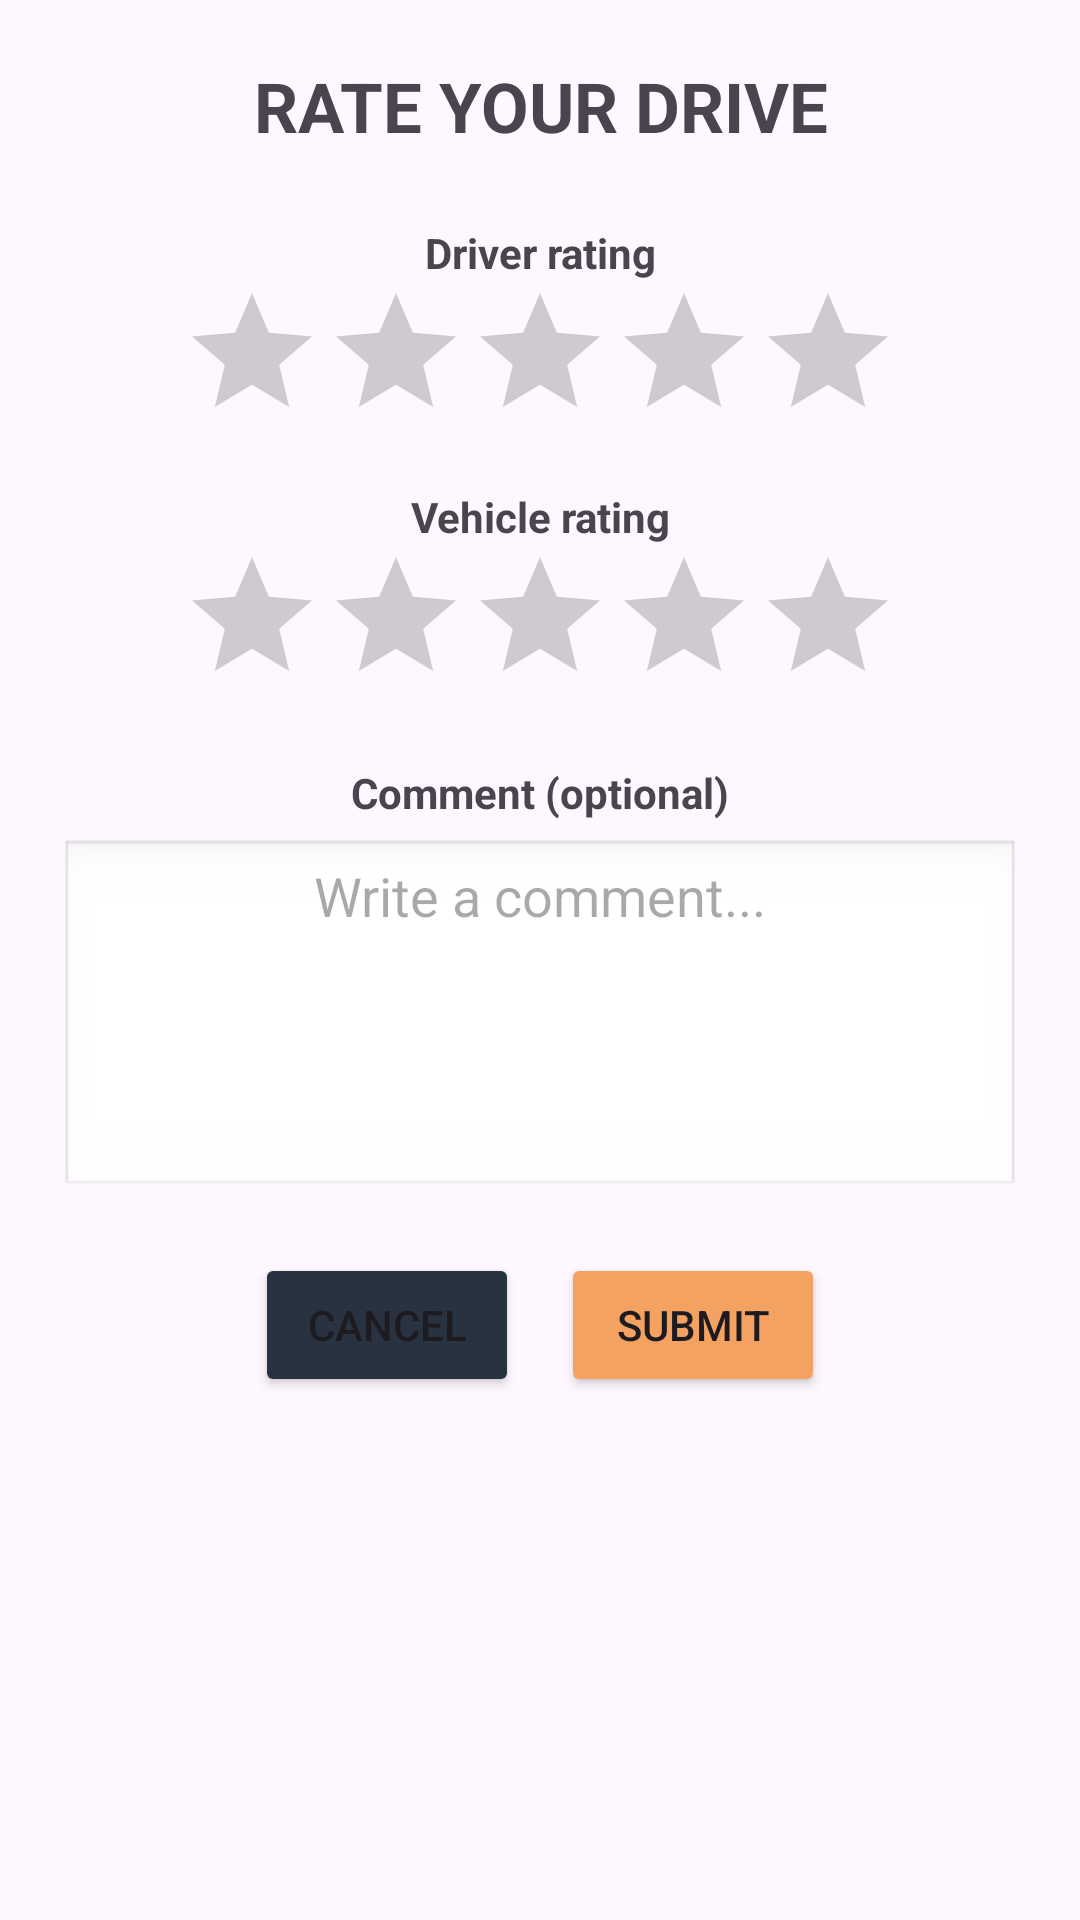

Android layout source for this screen:
<!-- AndroidManifest.xml: application theme Theme.Dpm -->
<!-- res/layout/dialog_rating.xml -->
<?xml version="1.0" encoding="utf-8"?>
<ScrollView xmlns:android="http://schemas.android.com/apk/res/android"
    android:layout_width="match_parent"
    android:layout_height="wrap_content">

    <LinearLayout
        android:layout_width="match_parent"
        android:layout_height="wrap_content"
        android:orientation="vertical"
        android:padding="20dp"
        android:gravity="center_horizontal">

        <TextView
            android:id="@+id/txtTitle"
            android:layout_width="wrap_content"
            android:layout_height="wrap_content"
            android:text="RATE YOUR DRIVE"
            android:textStyle="bold"
            android:textSize="23sp"
            android:paddingBottom="16dp"
            android:gravity="center"/>

        
        <TextView
            android:layout_width="wrap_content"
            android:layout_height="wrap_content"
            android:text="Driver rating"
            android:textStyle="bold"
            android:paddingTop="8dp"
            android:gravity="center"/>

        <RatingBar
            android:id="@+id/rbDriver"
            android:layout_width="wrap_content"
            android:layout_height="wrap_content"
            android:numStars="5"
            android:stepSize="1.0"
            android:layout_marginBottom="12dp"
            android:progressTint="#FAE11A"
            android:secondaryProgressTint="#FAE11A"/>

        
        <TextView
            android:layout_width="wrap_content"
            android:layout_height="wrap_content"
            android:text="Vehicle rating"
            android:textStyle="bold"
            android:gravity="center"/>

        <RatingBar
            android:id="@+id/rbVehicle"
            android:layout_width="wrap_content"
            android:layout_height="wrap_content"
            android:numStars="5"
            android:stepSize="1.0"
            android:layout_marginBottom="16dp"
            android:progressTint="#FAE11A"
            android:secondaryProgressTint="#FAE11A"/>

        
        <TextView
            android:layout_width="wrap_content"
            android:layout_height="wrap_content"
            android:text="Comment (optional)"
            android:textStyle="bold"
            android:gravity="center"
            android:paddingBottom="6dp"/>

        <EditText
            android:id="@+id/etComment"
            android:layout_width="match_parent"
            android:layout_height="120dp"
            android:gravity="top|center_horizontal"
            android:hint="Write a comment..."
            android:inputType="textMultiLine"
            android:maxLines="6"
            android:background="@android:drawable/edit_text"/>

        
        <LinearLayout
            android:layout_width="wrap_content"
            android:layout_height="wrap_content"
            android:orientation="horizontal"
            android:gravity="center"
            android:paddingTop="18dp">

            <Button
                android:id="@+id/btnCancel"
                android:layout_width="wrap_content"
                android:layout_height="wrap_content"
                android:backgroundTint="@color/dark_blue"
                android:text="Cancel" />

            <Button
                android:id="@+id/btnSubmit"
                android:layout_width="wrap_content"
                android:layout_height="wrap_content"
                android:backgroundTint="@color/orange"
                android:text="Submit"
                android:layout_marginStart="14dp" />
        </LinearLayout>

    </LinearLayout>

</ScrollView>
<!-- resources referenced by this layout -->
<resources>
  <color name="dark_blue">#293241</color>
  <color name="orange">#F4A261</color>
  <style name="Theme.Dpm" parent="Base.Theme.Dpm" />
  <style name="Base.Theme.Dpm" parent="Theme.Material3.DayNight.NoActionBar">
          
          
      </style>
</resources>
